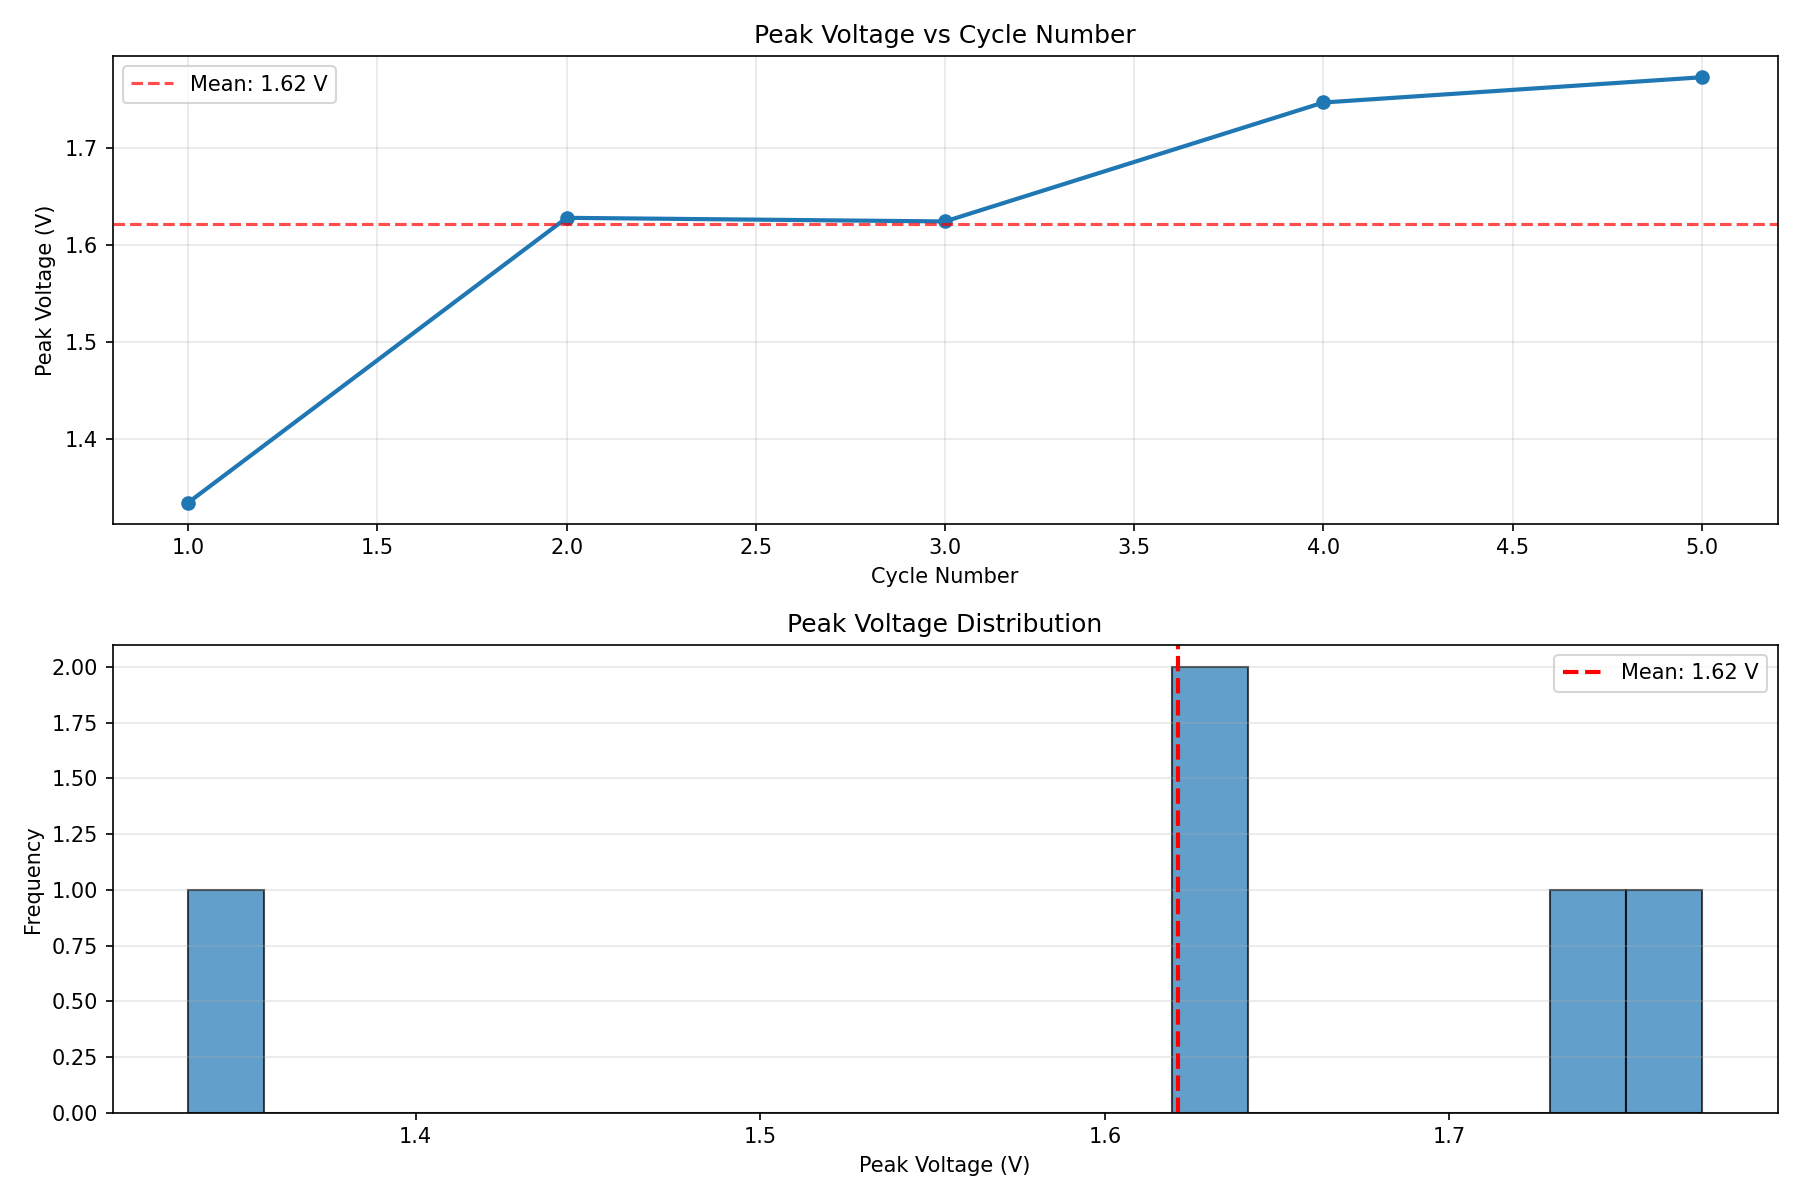

The table this chart was drawn from, first rows:
Cycle, Peak_Voltage_V
1, 1.334
2, 1.628
3, 1.624
4, 1.747
5, 1.773
